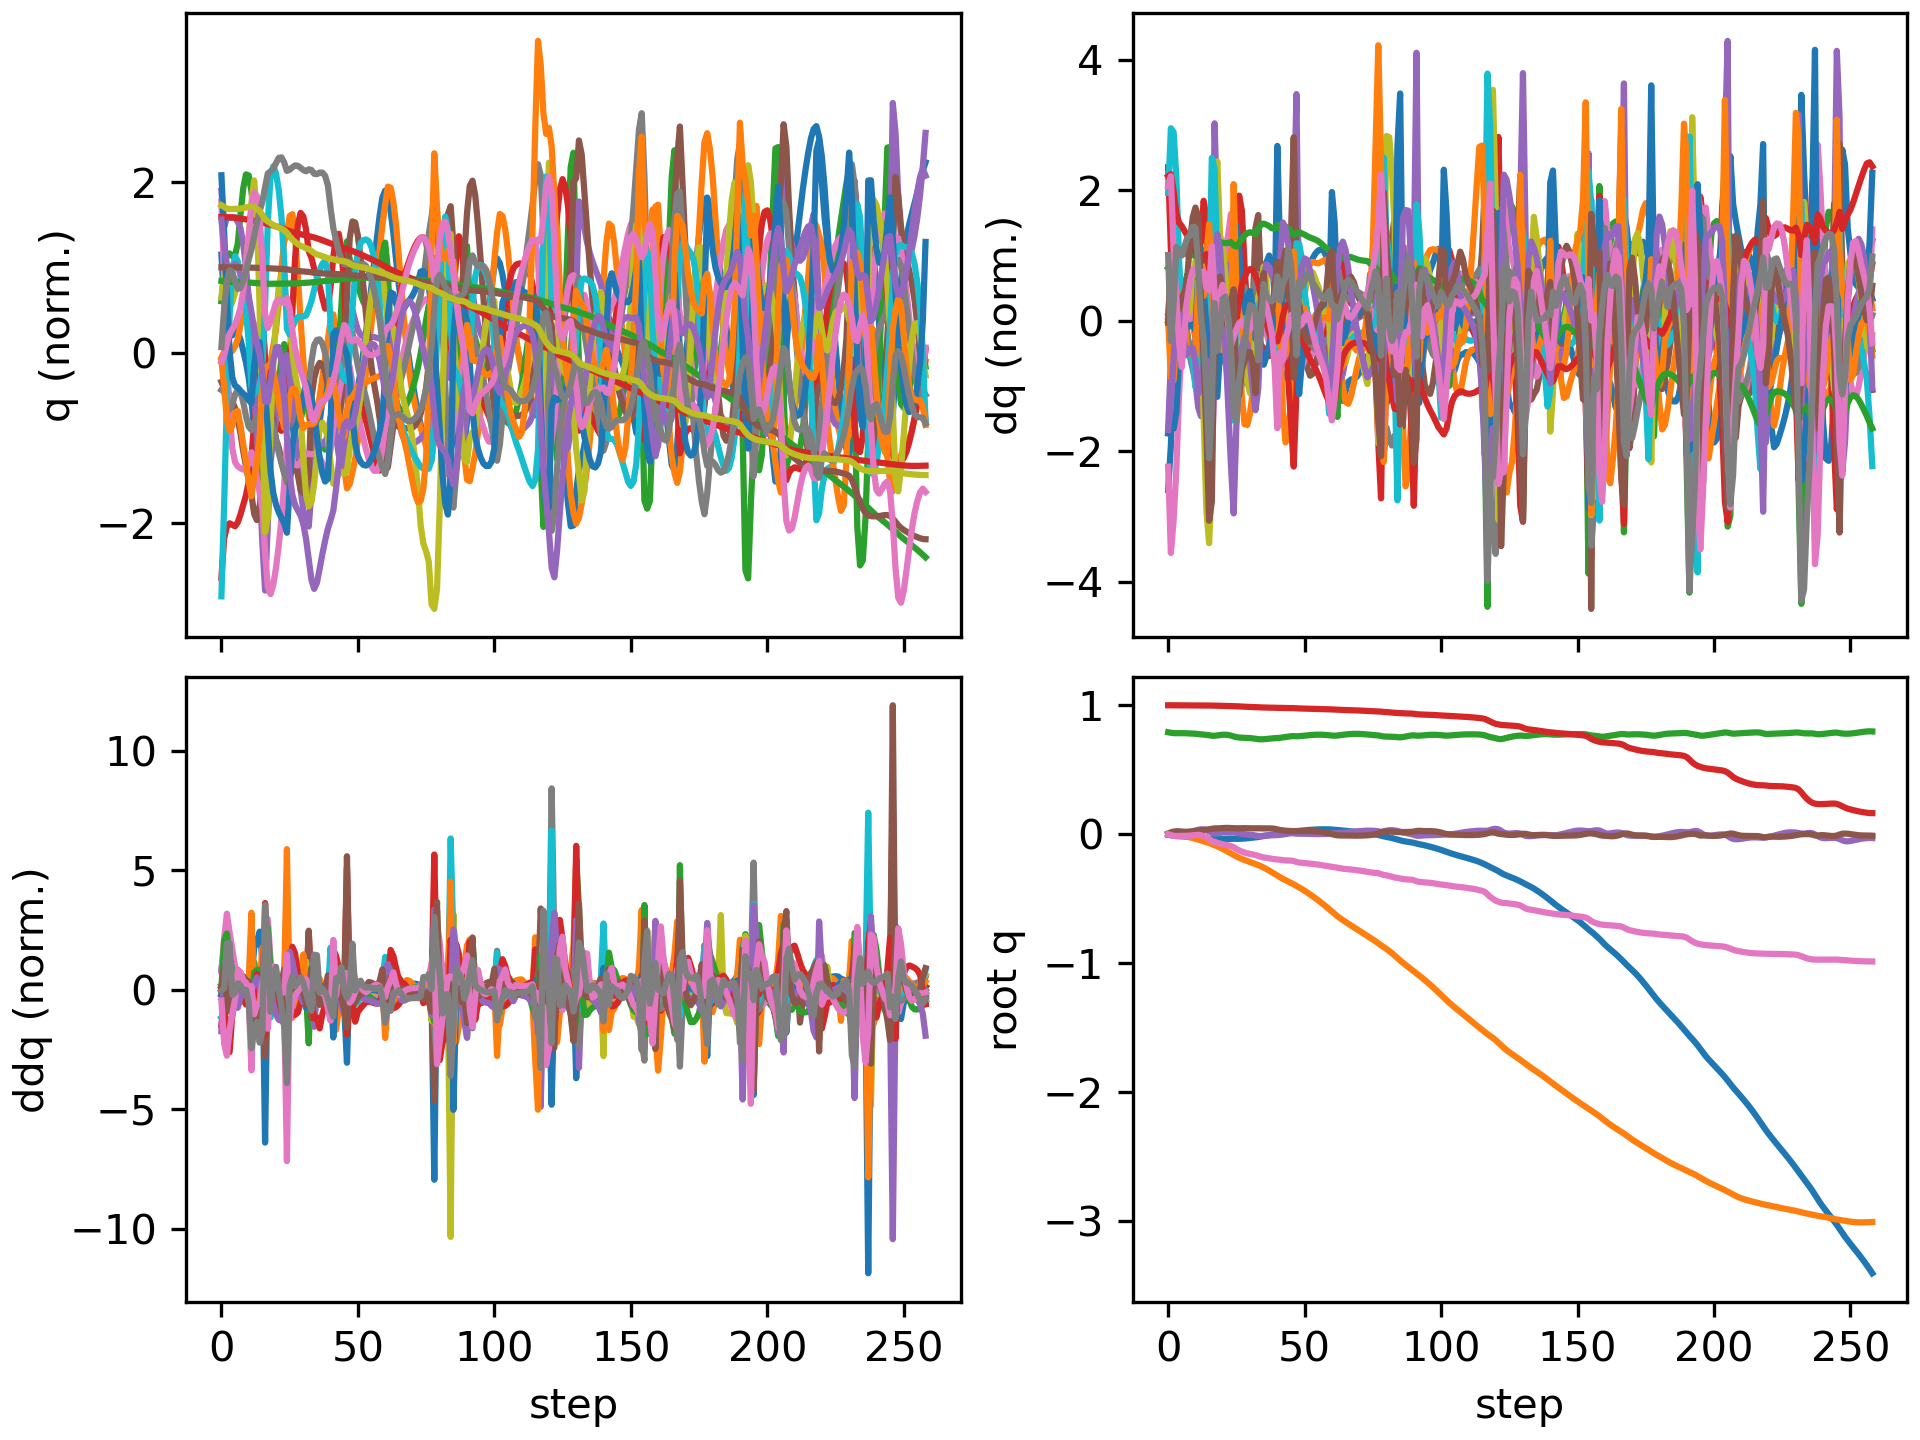

Data behind this chart, as committed beside it:
floating_base_joint_x, floating_base_joint_y, floating_base_joint_z, floating_base_joint_qw, floating_base_joint_qx, floating_base_joint_qy, floating_base_joint_qz, left_hip_pitch_joint_q, left_hip_roll_joint_q, left_hip_yaw_joint_q, left_knee_joint_q, left_ankle_pitch_joint_q, left_ankle_roll_joint_q, right_hip_pitch_joint_q, right_hip_roll_joint_q, right_hip_yaw_joint_q, right_knee_joint_q, right_ankle_pitch_joint_q, right_ankle_roll_joint_q, floating_base_joint_vx, floating_base_joint_vy, floating_base_joint_vz, floating_base_joint_wx, floating_base_joint_wy
-0.00309, 9.357440638765923e-10, 0.7906, 1, 1.6092831864614115e-08, 0.006151, -3.465628380111676e-08, -0.05931, -0.0006865, -0.002962, 0.1263, -0.0759, 2.738575987314423e-05, -0.05931, 0.0006861, 0.002962, 0.1263, -0.0759, -2.7430977747240166e-05, -0.1923, -1.3365393036584517e-07, -0.2097, -4.3752507156561413e-07, 0.7294
-0.007675, 3.9250711585501025e-05, 0.7868, 0.9999, 0.001332, 0.015, -0.005721, -0.119, 0.005067, 0.0204, 0.2121, -0.1465, -0.003965, -0.169, -0.00114, 0.01388, 0.3312, -0.1713, -0.02407, -0.2102, 0.008165, -0.1573, 0.3456, 0.7854
-0.01129, -0.0004888, 0.784, 0.9997, 0.004057, 0.02101, -0.0121, -0.1501, 0.004749, 0.03429, 0.2382, -0.128, -0.00415, -0.2814, -0.01567, -0.003014, 0.5623, -0.2786, -0.05426, -0.1371, -0.06033, -0.0713, 0.2608, 0.373
-0.01368, -0.002602, 0.7834, 0.9996, 0.006299, 0.0236, -0.01387, -0.1626, 0.003667, 0.03475, 0.2458, -0.1287, -0.007922, -0.368, -0.02024, -0.002123, 0.7499, -0.3708, -0.06453, -0.09223, -0.1477, 0.005137, 0.1233, 0.1075
-0.01504, -0.005979, 0.7838, 0.9996, 0.007356, 0.02326, -0.01344, -0.1621, 0.006073, 0.03263, 0.2424, -0.1276, -0.01215, -0.4186, -0.01464, 0.0005767, 0.8523, -0.4151, -0.05952, -0.05014, -0.1869, 0.0243, 0.07776, -0.1442
-0.01581, -0.009894, 0.784, 0.9997, 0.008404, 0.02098, -0.01341, -0.1563, 0.01019, 0.03348, 0.2394, -0.1273, -0.01627, -0.4385, -0.004392, 0.005253, 0.8824, -0.4281, -0.04759, -0.03157, -0.2006, 0.0005493, 0.1499, -0.2816
-0.01678, -0.01411, 0.7837, 0.9997, 0.01008, 0.01938, -0.01303, -0.1577, 0.01731, 0.04263, 0.2481, -0.1365, -0.02289, -0.4446, 0.001211, 0.01074, 0.8704, -0.4314, -0.04608, -0.06045, -0.2197, -0.04286, 0.1792, -0.07191
-0.01821, -0.01874, 0.7826, 0.9997, 0.01226, 0.01964, -0.0119, -0.1678, 0.03089, 0.06593, 0.2653, -0.1493, -0.03225, -0.4475, -0.00139, 0.01267, 0.8378, -0.4367, -0.05981, -0.07836, -0.239, -0.0629, 0.2633, 0.101
-0.01981, -0.02365, 0.7815, 0.9996, 0.01611, 0.02118, -0.01035, -0.1818, 0.04002, 0.08636, 0.2863, -0.18, -0.04309, -0.4494, -0.01244, 0.01403, 0.7998, -0.4414, -0.07673, -0.08018, -0.2513, -0.05297, 0.4748, 0.1976
-0.02142, -0.02893, 0.7805, 0.9995, 0.02171, 0.02346, -0.008274, -0.1968, 0.04112, 0.09718, 0.3074, -0.2249, -0.05254, -0.4487, -0.02709, 0.02009, 0.7577, -0.4451, -0.09256, -0.08019, -0.2748, -0.05098, 0.6185, 0.2615
-0.02306, -0.03477, 0.7793, 0.9992, 0.02815, 0.02605, -0.005766, -0.2162, 0.03608, 0.09637, 0.337, -0.2841, -0.06079, -0.4408, -0.03834, 0.03396, 0.6929, -0.4524, -0.1107, -0.08342, -0.3041, -0.08073, 0.6757, 0.2709
-0.02483, -0.04112, 0.7769, 0.999, 0.03474, 0.0283, -0.004508, -0.2447, 0.0267, 0.08375, 0.3902, -0.3663, -0.06998, -0.4241, -0.04192, 0.05022, 0.5917, -0.4575, -0.124, -0.1003, -0.3283, -0.14, 0.6217, 0.2258
-0.02739, -0.04788, 0.7744, 0.9987, 0.03834, 0.03134, -0.007462, -0.2828, 0.01993, 0.06475, 0.4663, -0.4603, -0.08206, -0.4394, -0.03358, 0.06119, 0.5751, -0.3951, -0.1061, -0.1274, -0.3439, -0.1148, 0.1582, 0.2485
-0.03015, -0.05453, 0.7723, 0.9986, 0.0375, 0.03448, -0.01299, -0.3197, 0.01422, 0.06012, 0.5765, -0.5535, -0.08584, -0.4623, -0.02874, 0.04385, 0.5848, -0.3581, -0.09356, -0.1293, -0.3223, -0.08245, -0.221, 0.253
-0.0326, -0.0608, 0.7707, 0.9985, 0.03269, 0.03704, -0.02143, -0.3366, -0.0054, 0.03365, 0.6852, -0.6482, -0.07715, -0.4821, -0.03223, -0.002334, 0.5953, -0.3552, -0.06787, -0.1075, -0.3124, -0.07463, -0.6362, 0.1604
-0.03463, -0.0676, 0.7681, 0.9983, 0.02315, 0.03916, -0.03534, -0.3109, -0.02289, -0.01459, 0.7093, -0.7601, -0.06608, -0.508, -0.03084, -0.06224, 0.6284, -0.407, -0.02465, -0.1011, -0.3694, -0.1843, -1.161, 0.1492
-0.037, -0.07597, 0.7637, 0.9977, 0.01074, 0.04253, -0.05175, -0.2589, -0.007389, -0.04886, 0.6012, -0.8541, -0.0305, -0.569, -0.02, -0.1139, 0.7759, -0.4394, -0.006247, -0.1406, -0.4549, -0.1515, -1.05, 0.3963
-0.03874, -0.08451, 0.7636, 0.9972, 0.00763, 0.04562, -0.05892, -0.2625, -0.008387, -0.0862, 0.5738, -0.7249, -0.01647, -0.62, -0.02631, -0.1068, 0.958, -0.5006, -0.005357, -0.03001, -0.4243, 0.1009, 0.1132, 0.1329
-0.03864, -0.09353, 0.7665, 0.9968, 0.009167, 0.04609, -0.06533, -0.2527, -0.004088, -0.09714, 0.54, -0.6047, -0.01527, -0.6309, -0.02968, -0.06308, 1.06, -0.5714, -0.0028, 0.02777, -0.468, 0.1684, 0.2234, 0.0199
-0.03796, -0.1031, 0.7697, 0.9962, 0.01131, 0.04666, -0.07252, -0.2355, 0.0104, -0.09083, 0.5058, -0.5575, -0.02414, -0.6171, -0.03688, -0.0303, 1.082, -0.6076, -0.009106, 0.03375, -0.4884, 0.1416, 0.2707, 0.133
-0.03728, -0.1133, 0.7717, 0.9957, 0.01344, 0.04797, -0.07748, -0.2203, 0.02624, -0.08496, 0.4736, -0.5244, -0.03556, -0.5924, -0.05195, -0.007762, 1.066, -0.6273, -0.02328, 0.02808, -0.5223, 0.05752, 0.2007, 0.1787
-0.03673, -0.1244, 0.7717, 0.9954, 0.01409, 0.04914, -0.08105, -0.2116, 0.05229, -0.06906, 0.4541, -0.4842, -0.04062, -0.5603, -0.06607, 0.0083, 1.029, -0.64, -0.03808, 0.0232, -0.5744, -0.05018, 0.006849, 0.09404
-0.03616, -0.1362, 0.7696, 0.995, 0.01348, 0.04927, -0.08529, -0.2069, 0.08544, -0.04709, 0.449, -0.4373, -0.04877, -0.5207, -0.07732, 0.01435, 0.9691, -0.649, -0.04926, 0.02754, -0.6015, -0.1621, -0.02635, -0.03966
-0.03548, -0.1483, 0.7652, 0.9946, 0.01327, 0.0481, -0.09135, -0.2069, 0.1109, -0.03688, 0.4636, -0.4002, -0.05674, -0.4708, -0.08772, 0.0103, 0.8709, -0.6583, -0.06136, 0.0339, -0.5987, -0.2778, 0.1204, -0.1614
-0.03487, -0.16, 0.7584, 0.9938, 0.01445, 0.04619, -0.1005, -0.218, 0.1193, -0.04804, 0.5137, -0.3958, -0.05954, -0.4125, -0.09776, -0.004029, 0.7208, -0.6743, -0.06235, 0.004461, -0.5698, -0.3707, 0.1961, -0.1136
-0.03527, -0.1715, 0.7528, 0.9923, 0.01192, 0.04645, -0.114, -0.2422, 0.1357, -0.05529, 0.5977, -0.4409, -0.05902, -0.4199, -0.08235, -0.01229, 0.708, -0.5992, -0.03312, -0.005184, -0.5784, -0.2005, -0.4349, -0.0699
-0.03524, -0.1822, 0.7499, 0.991, 0.006929, 0.04702, -0.1252, -0.2742, 0.1375, -0.07486, 0.7127, -0.4885, -0.05356, -0.4348, -0.05975, -0.0241, 0.724, -0.5286, -0.026, 0.02588, -0.502, -0.09617, -0.4264, -0.03535
-0.03446, -0.1914, 0.7484, 0.9898, 0.003048, 0.04744, -0.134, -0.3054, 0.1154, -0.09342, 0.8276, -0.5451, -0.05003, -0.4426, -0.04135, -0.03519, 0.7383, -0.4999, -0.02607, 0.06011, -0.436, -0.05038, -0.2774, -0.02466
-0.03289, -0.1998, 0.7476, 0.9888, 0.0002475, 0.04736, -0.1418, -0.3245, 0.07829, -0.1011, 0.9011, -0.6046, -0.05782, -0.4433, -0.02432, -0.04231, 0.7466, -0.49, -0.03559, 0.09341, -0.4048, -0.03074, -0.2192, -0.05982
-0.03077, -0.2076, 0.7468, 0.9879, -0.001946, 0.04691, -0.1479, -0.3335, 0.03651, -0.09656, 0.9275, -0.6582, -0.06703, -0.4387, -0.01503, -0.05649, 0.7487, -0.4718, -0.05321, 0.1132, -0.3823, -0.04489, -0.1755, -0.07469
-0.02838, -0.2151, 0.7456, 0.9872, -0.003863, 0.04638, -0.1524, -0.3378, -0.002826, -0.08741, 0.9199, -0.6967, -0.06908, -0.4319, -0.01261, -0.07657, 0.7484, -0.4466, -0.0618, 0.1208, -0.3729, -0.08263, -0.1727, -0.06933
-0.02596, -0.2226, 0.7434, 0.9866, -0.006008, 0.04611, -0.1563, -0.3401, -0.03587, -0.08251, 0.891, -0.7194, -0.06626, -0.4258, -0.009417, -0.09488, 0.7502, -0.4229, -0.05921, 0.1149, -0.3782, -0.1308, -0.2444, -0.03015
-0.0238, -0.2303, 0.7403, 0.9859, -0.009444, 0.04655, -0.1607, -0.3401, -0.05745, -0.08599, 0.8432, -0.7295, -0.05815, -0.4264, 0.007774, -0.1009, 0.7649, -0.4315, -0.05796, 0.1005, -0.3994, -0.1716, -0.4137, 0.01899
-0.02124, -0.2387, 0.7373, 0.9847, -0.01275, 0.0464, -0.1676, -0.3335, -0.06537, -0.1055, 0.8286, -0.6595, -0.009957, -0.4272, 0.03133, -0.09867, 0.7829, -0.4478, -0.05838, 0.1476, -0.4297, -0.1302, -0.1641, -0.09272
-0.01776, -0.2479, 0.7359, 0.9834, -0.01333, 0.04553, -0.1753, -0.3158, -0.06068, -0.1146, 0.8046, -0.5493, 0.002296, -0.4263, 0.04851, -0.08977, 0.8079, -0.4734, -0.05732, 0.1906, -0.4838, -0.005277, 0.1184, -0.03815
-0.01388, -0.258, 0.7369, 0.9826, -0.01127, 0.04546, -0.1795, -0.2955, -0.0516, -0.1159, 0.7884, -0.5496, 0.00859, -0.4266, 0.05392, -0.0757, 0.834, -0.5132, -0.05219, 0.1968, -0.5273, 0.08853, 0.2912, 0.1068
-0.01003, -0.2693, 0.7389, 0.9821, -0.00945, 0.04583, -0.1826, -0.2722, -0.03824, -0.1167, 0.7662, -0.5623, 0.01182, -0.4311, 0.05457, -0.06194, 0.8517, -0.5491, -0.04372, 0.1871, -0.5899, 0.1103, 0.0909, 0.05789
-0.006404, -0.2814, 0.7411, 0.9814, -0.008858, 0.0458, -0.1862, -0.2457, -0.01959, -0.1168, 0.74, -0.5688, 0.01064, -0.4404, 0.04999, -0.05926, 0.8653, -0.5747, -0.03945, 0.1746, -0.6259, 0.1053, 0.0436, -0.01398
-0.003107, -0.2942, 0.7431, 0.9807, -0.008635, 0.04509, -0.1899, -0.2196, -0.0007645, -0.1203, 0.7171, -0.5668, 0.006194, -0.4518, 0.03993, -0.06251, 0.8724, -0.5886, -0.0345, 0.1558, -0.6497, 0.09042, 0.05204, -0.09291
-3.0155728712518847e-05, -0.3073, 0.7448, 0.9802, -0.00796, 0.04295, -0.1933, -0.2036, 0.01665, -0.1195, 0.7189, -0.5496, -0.001968, -0.454, 0.02306, -0.06664, 0.846, -0.5843, -0.02895, 0.1533, -0.6571, 0.08004, 0.2049, -0.2745
0.003468, -0.3205, 0.7461, 0.9801, -0.006334, 0.03771, -0.1949, -0.2035, 0.03527, -0.09673, 0.7652, -0.5162, -0.007231, -0.4189, -0.0004542, -0.07968, 0.732, -0.493, -0.01789, 0.1874, -0.6634, 0.04598, 0.3579, -0.6215
0.006776, -0.3334, 0.7476, 0.9797, -0.004195, 0.03318, -0.1974, -0.2196, 0.04104, -0.07525, 0.8314, -0.5203, -0.01532, -0.387, 6.870547687636073e-05, -0.08965, 0.674, -0.3422, -0.01918, 0.148, -0.6217, 0.1199, 0.2471, -0.1992
0.01001, -0.3452, 0.7507, 0.9792, -0.001729, 0.03043, -0.2005, -0.2422, 0.01903, -0.06201, 0.8745, -0.5533, -0.02273, -0.365, 0.01164, -0.08767, 0.659, -0.3357, -0.03312, 0.1747, -0.5626, 0.191, 0.3455, -0.2452
0.01349, -0.356, 0.7545, 0.9788, 0.00177, 0.02787, -0.2028, -0.2635, -0.02306, -0.03911, 0.8816, -0.5903, -0.02307, -0.3416, 0.01977, -0.08471, 0.6438, -0.3496, -0.04885, 0.171, -0.5214, 0.1813, 0.4228, -0.1223
0.01685, -0.3663, 0.7579, 0.9787, 0.00558, 0.02602, -0.2036, -0.2821, -0.06942, -0.005388, 0.8447, -0.6109, -0.01234, -0.3185, 0.02499, -0.08419, 0.6252, -0.3588, -0.06109, 0.1583, -0.5143, 0.1488, 0.3723, -0.06838
0.0198, -0.3767, 0.7602, 0.9786, 0.008332, 0.02503, -0.2041, -0.2948, -0.1065, 0.03164, 0.7647, -0.6027, 0.01372, -0.2982, 0.03276, -0.08471, 0.6079, -0.3642, -0.06951, 0.1286, -0.527, 0.07455, 0.1847, 0.01009
0.02221, -0.388, 0.7607, 0.978, 0.007613, 0.02499, -0.2072, -0.2881, -0.1264, 0.04428, 0.6245, -0.5468, 0.05353, -0.2857, 0.05037, -0.0835, 0.604, -0.3757, -0.04541, 0.09542, -0.5944, -0.03139, -0.3214, 0.01266
0.02415, -0.4001, 0.7599, 0.9764, 0.004875, 0.02547, -0.2142, -0.2718, -0.1224, 0.03011, 0.5435, -0.3547, 0.0891, -0.2996, 0.06846, -0.07276, 0.6704, -0.4127, -0.03489, 0.1093, -0.6132, -0.02459, -0.1831, -0.05636
0.02634, -0.4122, 0.7602, 0.9754, 0.004615, 0.02524, -0.219, -0.2607, -0.1114, 0.02118, 0.5355, -0.3075, 0.09964, -0.3238, 0.06162, -0.06376, 0.7644, -0.4781, -0.03334, 0.1209, -0.6114, 0.06265, 0.1073, -0.05401
0.0286, -0.4248, 0.7619, 0.9748, 0.005159, 0.02477, -0.2215, -0.2475, -0.0981, 0.01518, 0.5382, -0.3286, 0.09905, -0.3478, 0.04215, -0.06112, 0.8442, -0.5244, -0.02884, 0.1104, -0.6477, 0.1042, 0.005554, -0.04076
0.0307, -0.4381, 0.7643, 0.9743, 0.004855, 0.02468, -0.2238, -0.2293, -0.08036, 0.009256, 0.5308, -0.3468, 0.09074, -0.3688, 0.02605, -0.05624, 0.8917, -0.5458, -0.02309, 0.09922, -0.6804, 0.1216, -0.06061, 0.00365
0.03255, -0.452, 0.7667, 0.9739, 0.004039, 0.02494, -0.2257, -0.2078, -0.05998, 0.002436, 0.5146, -0.356, 0.07689, -0.3868, 0.01396, -0.04579, 0.9112, -0.5558, -0.02117, 0.08525, -0.7102, 0.1185, -0.1094, 0.01641
0.03415, -0.4665, 0.7689, 0.9735, 0.002974, 0.02509, -0.2275, -0.1842, -0.03762, -0.003581, 0.4939, -0.3598, 0.05981, -0.404, 0.003431, -0.03208, 0.9179, -0.5607, -0.02083, 0.0736, -0.7343, 0.09733, -0.1107, -0.02464
0.03556, -0.4813, 0.7706, 0.973, 0.002058, 0.02461, -0.2297, -0.1581, -0.01439, -0.007241, 0.4706, -0.361, 0.04152, -0.4205, -0.00799, -0.01793, 0.9193, -0.5619, -0.02008, 0.06503, -0.7538, 0.06965, -0.05605, -0.09132
0.03679, -0.4966, 0.7717, 0.9724, 0.00156, 0.02335, -0.2323, -0.1296, 0.008853, -0.007995, 0.4457, -0.3606, 0.02353, -0.435, -0.02138, -0.005454, 0.9154, -0.5583, -0.01857, 0.05513, -0.7737, 0.04079, 0.01174, -0.1516
0.0378, -0.5124, 0.7722, 0.9717, 0.001483, 0.0214, -0.2352, -0.09947, 0.03186, -0.005905, 0.4206, -0.3602, 0.009239, -0.4456, -0.03597, 0.004802, 0.9021, -0.5501, -0.01714, 0.04164, -0.7966, 0.009822, 0.06707, -0.2022
0.03848, -0.5286, 0.7721, 0.971, 0.001649, 0.01887, -0.2385, -0.06848, 0.05512, -0.001257, 0.3966, -0.3606, -0.001918, -0.4513, -0.05028, 0.01219, 0.8765, -0.5382, -0.01614, 0.02294, -0.824, -0.02486, 0.09836, -0.2458
0.03875, -0.5455, 0.7713, 0.9701, 0.001921, 0.01587, -0.242, -0.03755, 0.07903, 0.005403, 0.3754, -0.3623, -0.01143, -0.451, -0.06287, 0.01606, 0.8365, -0.5235, -0.01517, -0.0005307, -0.8541, -0.06314, 0.1226, -0.2865
0.03855, -0.5629, 0.7697, 0.9693, 0.002489, 0.01219, -0.2454, -0.008717, 0.1038, 0.01744, 0.3617, -0.3637, -0.02303, -0.4423, -0.07311, 0.01699, 0.7769, -0.5047, -0.01406, -0.02297, -0.8832, -0.09818, 0.1958, -0.3556
0.03798, -0.5809, 0.7675, 0.9687, 0.004047, 0.007224, -0.2482, 0.01362, 0.1273, 0.03438, 0.3664, -0.3635, -0.0386, -0.4196, -0.08221, 0.01535, 0.6835, -0.48, -0.0137, -0.03702, -0.9047, -0.1287, 0.3889, -0.4847
... 199 more rows
